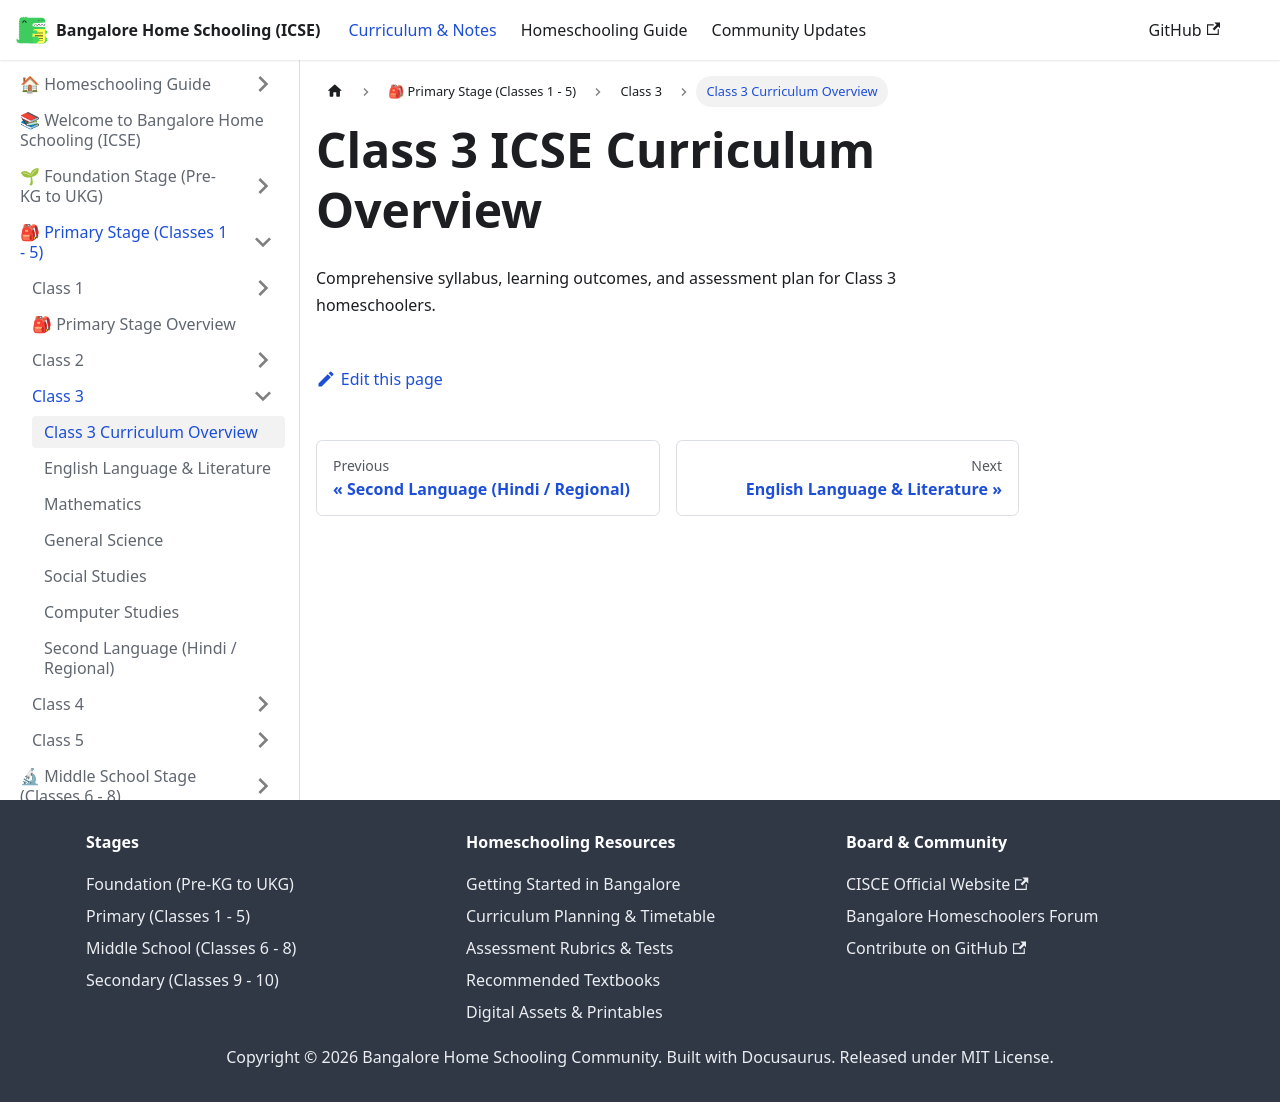

repository: karthik-r-bdump/bangalore-home-schooling · page: docs/primary/class-3/overview.html · generator: docusaurus

---
title: Class 3 Curriculum Overview
sidebar_position: 1
---
# Class 3 ICSE Curriculum Overview
Comprehensive syllabus, learning outcomes, and assessment plan for Class 3 homeschoolers.
